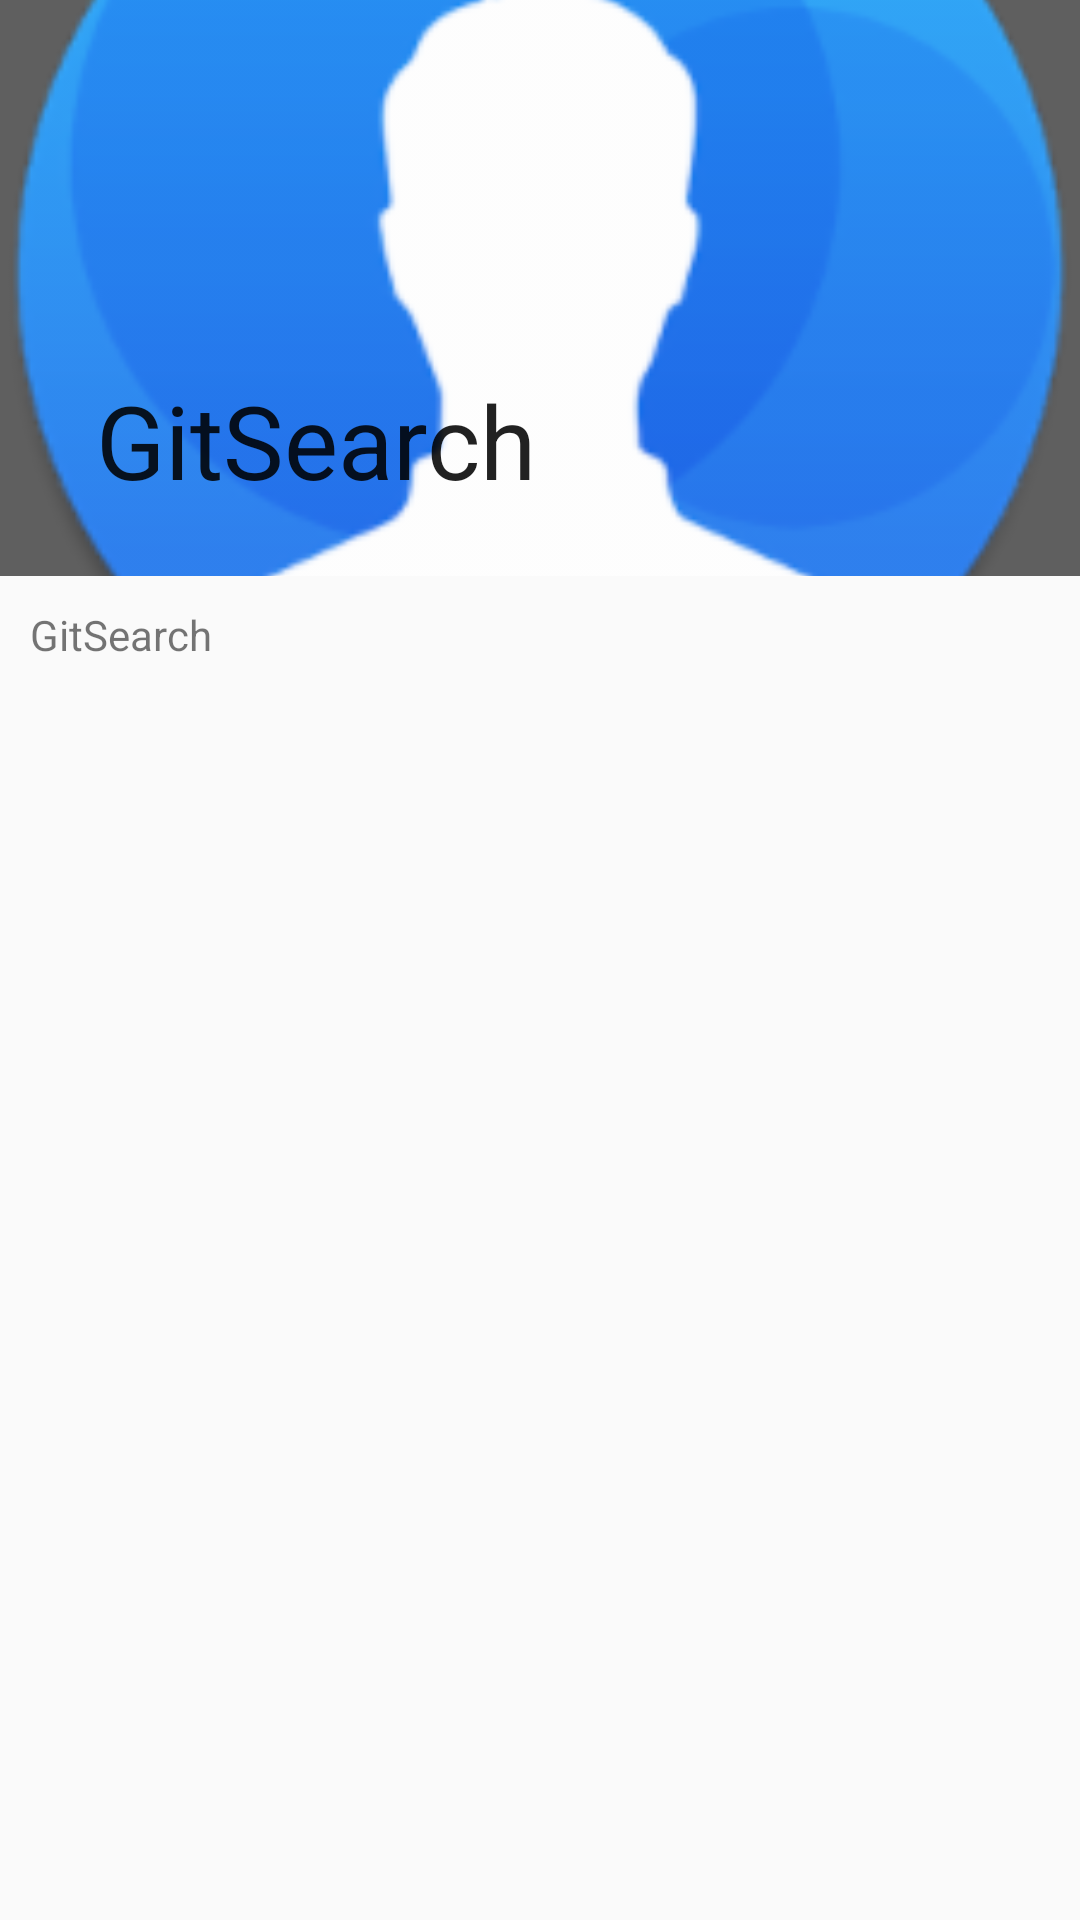

Reconstruct the res/layout file that produces this screen, plus the resources it refers to.
<!-- AndroidManifest.xml: application theme AppTheme -->
<!-- res/layout/details.xml -->
<?xml version="1.0" encoding="utf-8"?>
<android.support.design.widget.CoordinatorLayout
    xmlns:android="http://schemas.android.com/apk/res/android"
    android:layout_width="match_parent"
    android:layout_height="match_parent"
    xmlns:app="http://schemas.android.com/apk/res-auto"
    android:fitsSystemWindows="true">

    <android.support.design.widget.AppBarLayout
        android:layout_height="192dp"
        android:layout_width="match_parent"
        android:background="@color/text_color_primary">

        <android.support.design.widget.CollapsingToolbarLayout
            android:layout_width="match_parent"
            android:layout_height="match_parent"
            app:contentScrim="?attr/colorPrimary"
            app:title="@string/app_name"
            app:layout_scrollFlags="scroll|exitUntilCollapsed">

            <ImageView
                android:layout_width="fill_parent"
                android:layout_height="wrap_content"
                android:id="@+id/place_image"
                android:scaleType="centerCrop"
                android:adjustViewBounds="true"
                android:src="@drawable/user_placeholder"
                app:layout_collapseMode="parallax"
                app:layout_collapseParallaxMultiplier="0.7"/>

            <android.support.v7.widget.Toolbar
                android:id="@+id/tool_bar"
                android:theme="@style/Base.ThemeOverlay.AppCompat.Dark"
                android:layout_height="?attr/actionBarSize"
                android:layout_width="match_parent"
                app:layout_collapseMode="pin"/>
        </android.support.design.widget.CollapsingToolbarLayout>
    </android.support.design.widget.AppBarLayout>


    <android.support.v4.widget.NestedScrollView
        android:layout_width="match_parent"
        android:layout_height="match_parent"
        app:layout_behavior="@string/appbar_scrolling_view_behavior" >
        <TextView
            android:layout_width="wrap_content"
            android:layout_height="wrap_content"
            android:layout_margin="10dp"
            android:text="@string/app_name" />
        
    </android.support.v4.widget.NestedScrollView>


</android.support.design.widget.CoordinatorLayout>
<!-- resources referenced by this layout -->
<resources>
  <color name="text_color_primary">#5f5f5f</color>
  <!-- drawable user_placeholder: png bitmap (drawable-hdpi, 9271 bytes) -->
  <string name="app_name">GitSearch</string>
  <style name="AppTheme" parent="Theme.AppCompat.Light.NoActionBar">
          
          <item name="colorPrimary">@color/colorPrimary</item>
          <item name="colorPrimaryDark">@color/colorPrimaryDark</item>
          <item name="colorAccent">@color/colorAccent</item>
          <item name="colorControlNormal">@android:color/white</item>
      </style>
  <color name="colorPrimary">#3F51B5</color>
  <color name="colorPrimaryDark">#303F9F</color>
  <color name="colorAccent">#FF4081</color>
</resources>
